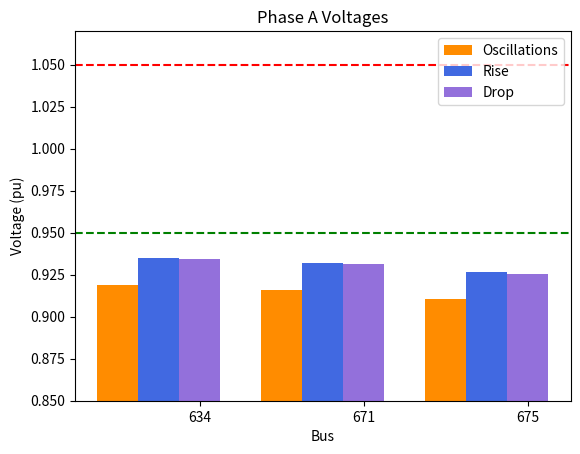

Reproduce this figure in Python.
import matplotlib.pyplot as plt
import numpy as np

N = 3
ind = np.arange(N)
width = 0.25

avals = [0.9186, 0.9162, 0.9107]
#avals = [0.9523, 0.9826, 0.9847]
#avals = [0.9799, 0.9596, 0.958]
bar1 = plt.bar(ind, avals, width, color = 'darkorange')

bvals = [0.9348, 0.9321, 0.9264]
#bvals = [0.9501, 0.9785, 0.9806]
#bvals = [0.9551, 0.9413, 0.9397]
bar2 = plt.bar(ind+width, bvals, width, color = 'royalblue')

cvals = [0.9342, 0.9313, 0.9257]
#cvals = [0.9631, 0.9913, 0.9934]
#cvals = [0.9934, 0.9801, 0.9786]
bar3 = plt.bar(ind+width*2, cvals, width, color = 'mediumpurple')

# line colour is blue
plt.axhline(y=1.05, color='r', linestyle='--')

# line colour is white
plt.axhline(y=0.95, color='g', linestyle='--')

plt.xlabel("Bus")
plt.ylabel('Voltage (pu)')
plt.ylim(0.85, 1.07)
plt.title("Phase A Voltages")

plt.xticks(ind+width*2,['634', '671', '675'])
plt.legend( (bar1, bar2, bar3), ('Oscillations', 'Rise', 'Drop') )
plt.show()

